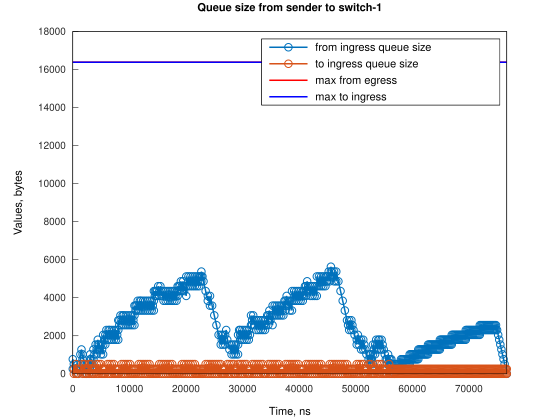

The data file committed next to this chart (first rows):
Time, from_ingress_queue_size, to_ingress_queue_size
0, 256, nan
1, 768, nan
190.7, 512, 0
572.2, 0, 512
574.2, 0, 0
577, 256, 0
578, 512, 0
767.7, 256, 0
958.4, 0, 256
960.4, 0, 0
1344, 512, 0
1345, 1024, 0
1536, 1280, 0
1726, 768, 512
1728, 768, 0
1729, 1024, 0
2107, 512, 512
2109, 512, 0
2298, 256, 256
2300, 256, 0
2489, 0, 256
2491, 0, 0
2497, 512, 0
2879, 0, 512
2879, 0, 0
2882, 512, 0
3071, 768, 0
3072, 1024, 0
3263, 512, 512
3263, 512, 0
3264, 768, 0
3454, 512, 256
3456, 512, 0
3645, 256, 256
3647, 256, 0
3649, 768, 0
3650, 1280, 0
3835, 1024, 256
3836, 1024, 0
4034, 1536, 0
4217, 1024, 512
4218, 1024, 0
4226, 1280, 0
4418, 1536, 0
4419, 1792, 0
4598, 1280, 0
4608, 1536, 0
4980, 1024, 0
4988, 1536, 0
5171, 1280, 256
5172, 1280, 0
5361, 1024, 256
5363, 1024, 0
5370, 1536, 0
5371, 2048, 0
5552, 1792, 256
5553, 1792, 0
5743, 1536, 256
5745, 1536, 0
5751, 2048, 0
... 581 more rows
